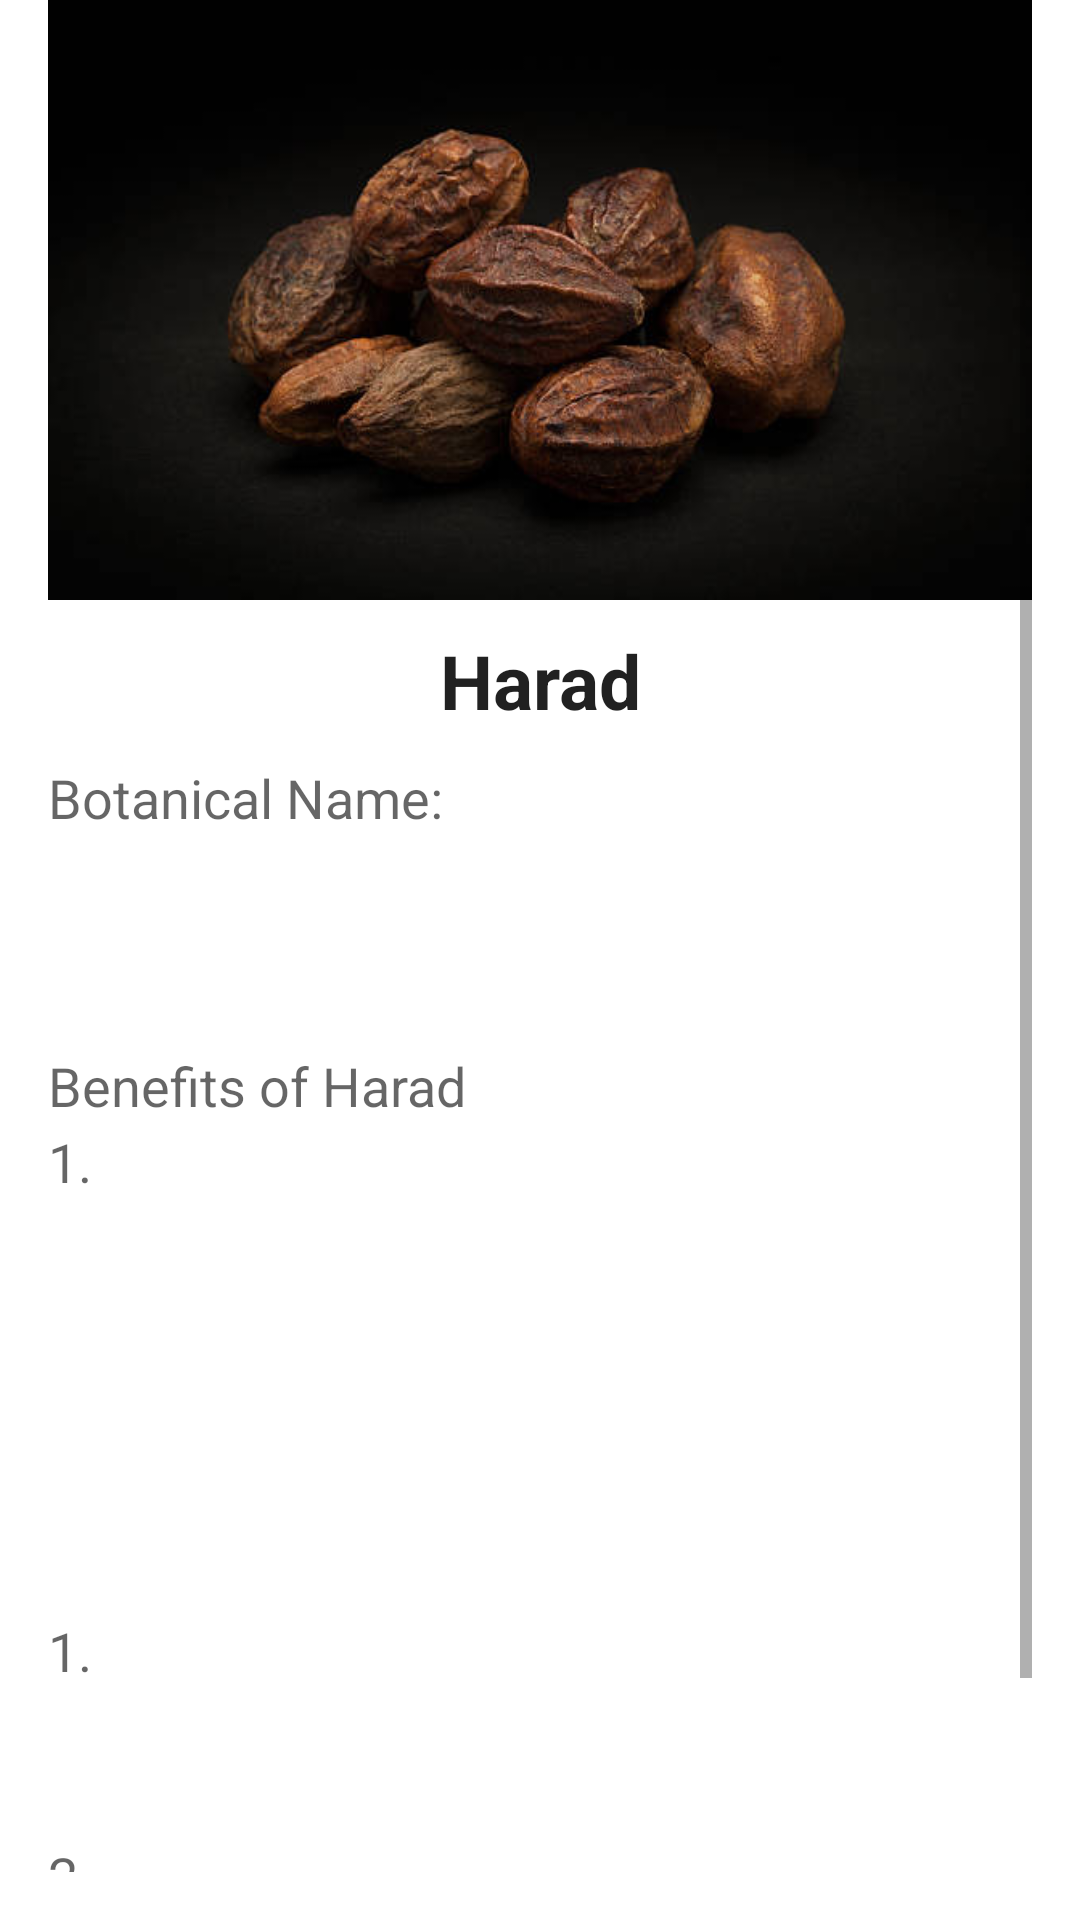

Write the Android layout XML for this screen, with the resource values it uses.
<!-- AndroidManifest.xml: application theme Theme.AyurvedaApp -->
<!-- res/layout/activity_harad.xml -->
<?xml version="1.0" encoding="utf-8"?>
<RelativeLayout xmlns:android="http://schemas.android.com/apk/res/android"
    android:layout_width="match_parent"
    android:layout_height="match_parent"
    xmlns:tools="http://schemas.android.com/tools"
    android:paddingBottom="16dp"
    android:paddingLeft="16dp"
    android:paddingRight="16dp"
    tools:context="com.example.ayurveda_app.HaradActivity">

        <ScrollView
            android:layout_width="wrap_content"
            android:layout_height="wrap_content"
            android:id="@+id/scrollView"
            android:layout_alignParentStart="true">

            <LinearLayout
                android:layout_width="match_parent"
                android:layout_height="wrap_content"
                android:orientation="vertical">

                <ImageView
                    android:id="@+id/imageView"
                    android:layout_width="match_parent"
                    android:layout_height="200dp"
                    android:scaleType="fitXY"
                    android:src="@drawable/harad" />

                <TextView
                    android:id="@+id/textView"
                    android:layout_width="match_parent"
                    android:layout_height="wrap_content"
                    android:layout_marginTop="10dp"
                    android:text="Harad"
                    android:textAlignment="center"
                    android:textAppearance="?android:attr/textAppearanceLarge"
                    android:textSize="25sp"
                    android:textStyle="bold" />

                <TextView
                    android:id="@+id/tv2"
                    android:layout_width="346dp"
                    android:layout_height="27dp"
                    android:layout_marginTop="10dp"
                    android:background="@drawable/text_border"
                    android:text="@string/bn_hr"
                    android:textAppearance="?android:attr/textAppearanceMedium" />

                <TextView
                    android:id="@+id/tv3"
                    android:layout_width="wrap_content"
                    android:layout_height="49dp"
                    android:layout_marginTop="10dp"
                    android:text="@string/harad_txt"
                    android:textAppearance="?android:attr/textAppearanceMedium" />

                <TextView
                    android:id="@+id/tv4"
                    android:layout_width="153dp"
                    android:layout_height="wrap_content"
                    android:layout_marginTop="10dp"
                    android:background="@drawable/text_border"
                    android:text="Benefits of Harad"
                    android:textAppearance="?android:attr/textAppearanceMedium" />

                <TextView
                    android:id="@+id/tv5"
                    android:layout_width="wrap_content"
                    android:layout_height="116dp"
                    android:layout_marginTop="1dp"
                    android:text="@string/hr_txt"
                    android:textAppearance="?android:attr/textAppearanceMedium" />

                <TextView
                    android:id="@+id/tv6"
                    android:layout_width="339dp"
                    android:layout_height="27dp"
                    android:layout_marginTop="10dp"
                    android:background="@drawable/text_border"
                    android:text="@string/hr_q"
                    android:textAppearance="?android:attr/textAppearanceMedium" />

                <TextView
                    android:id="@+id/tv7"
                    android:layout_width="wrap_content"
                    android:layout_height="65dp"
                    android:layout_marginTop="10dp"
                    android:text="@string/hr_1"
                    android:textAppearance="?android:attr/textAppearanceMedium" />

                <TextView
                    android:id="@+id/tv8"
                    android:layout_width="wrap_content"
                    android:layout_height="49dp"
                    android:layout_marginTop="10dp"
                    android:text="@string/hr_2"
                    android:textAppearance="?android:attr/textAppearanceMedium" />

                <TextView
                    android:id="@+id/tv9"
                    android:layout_width="wrap_content"
                    android:layout_height="wrap_content"
                    android:layout_marginTop="10dp"
                    android:text="@string/hr_3"
                    android:textAppearance="?android:attr/textAppearanceMedium" />
            </LinearLayout>
        </ScrollView>
</RelativeLayout>
<!-- resources referenced by this layout -->
<resources>
  <!-- drawable harad: jpg bitmap (drawable, 21188 bytes) -->
  <string name="bn_hr" translatable="false">Botanical Name: "" </string>
  <string name="harad_txt"> </string>
  <string name="hr_1">1.</string>
  <string name="hr_2">2.</string>
  <string name="hr_3">3. .</string>
  <string name="hr_q"> </string>
  <string name="hr_txt">
          1. </string>
  <style name="Theme.AyurvedaApp" parent="Theme.MaterialComponents.DayNight.NoActionBar">
          
          <item name="colorPrimary">@color/purple_500</item>
          <item name="colorPrimaryVariant">@color/purple_700</item>
          <item name="colorOnPrimary">@color/white</item>
          
          <item name="colorSecondary">@color/teal_200</item>
          <item name="colorSecondaryVariant">@color/teal_700</item>
          <item name="colorOnSecondary">@color/black</item>
          
          <item name="android:statusBarColor">?attr/colorPrimaryVariant</item>
          
      </style>
  <color name="purple_500">#57000000</color>
  <color name="purple_700">#22AF63</color>
  <color name="white">#CDFFFFFF</color>
  <color name="teal_200">#F48FB1</color>
  <color name="teal_700">#00796B</color>
  <color name="black">#000000</color>
</resources>
